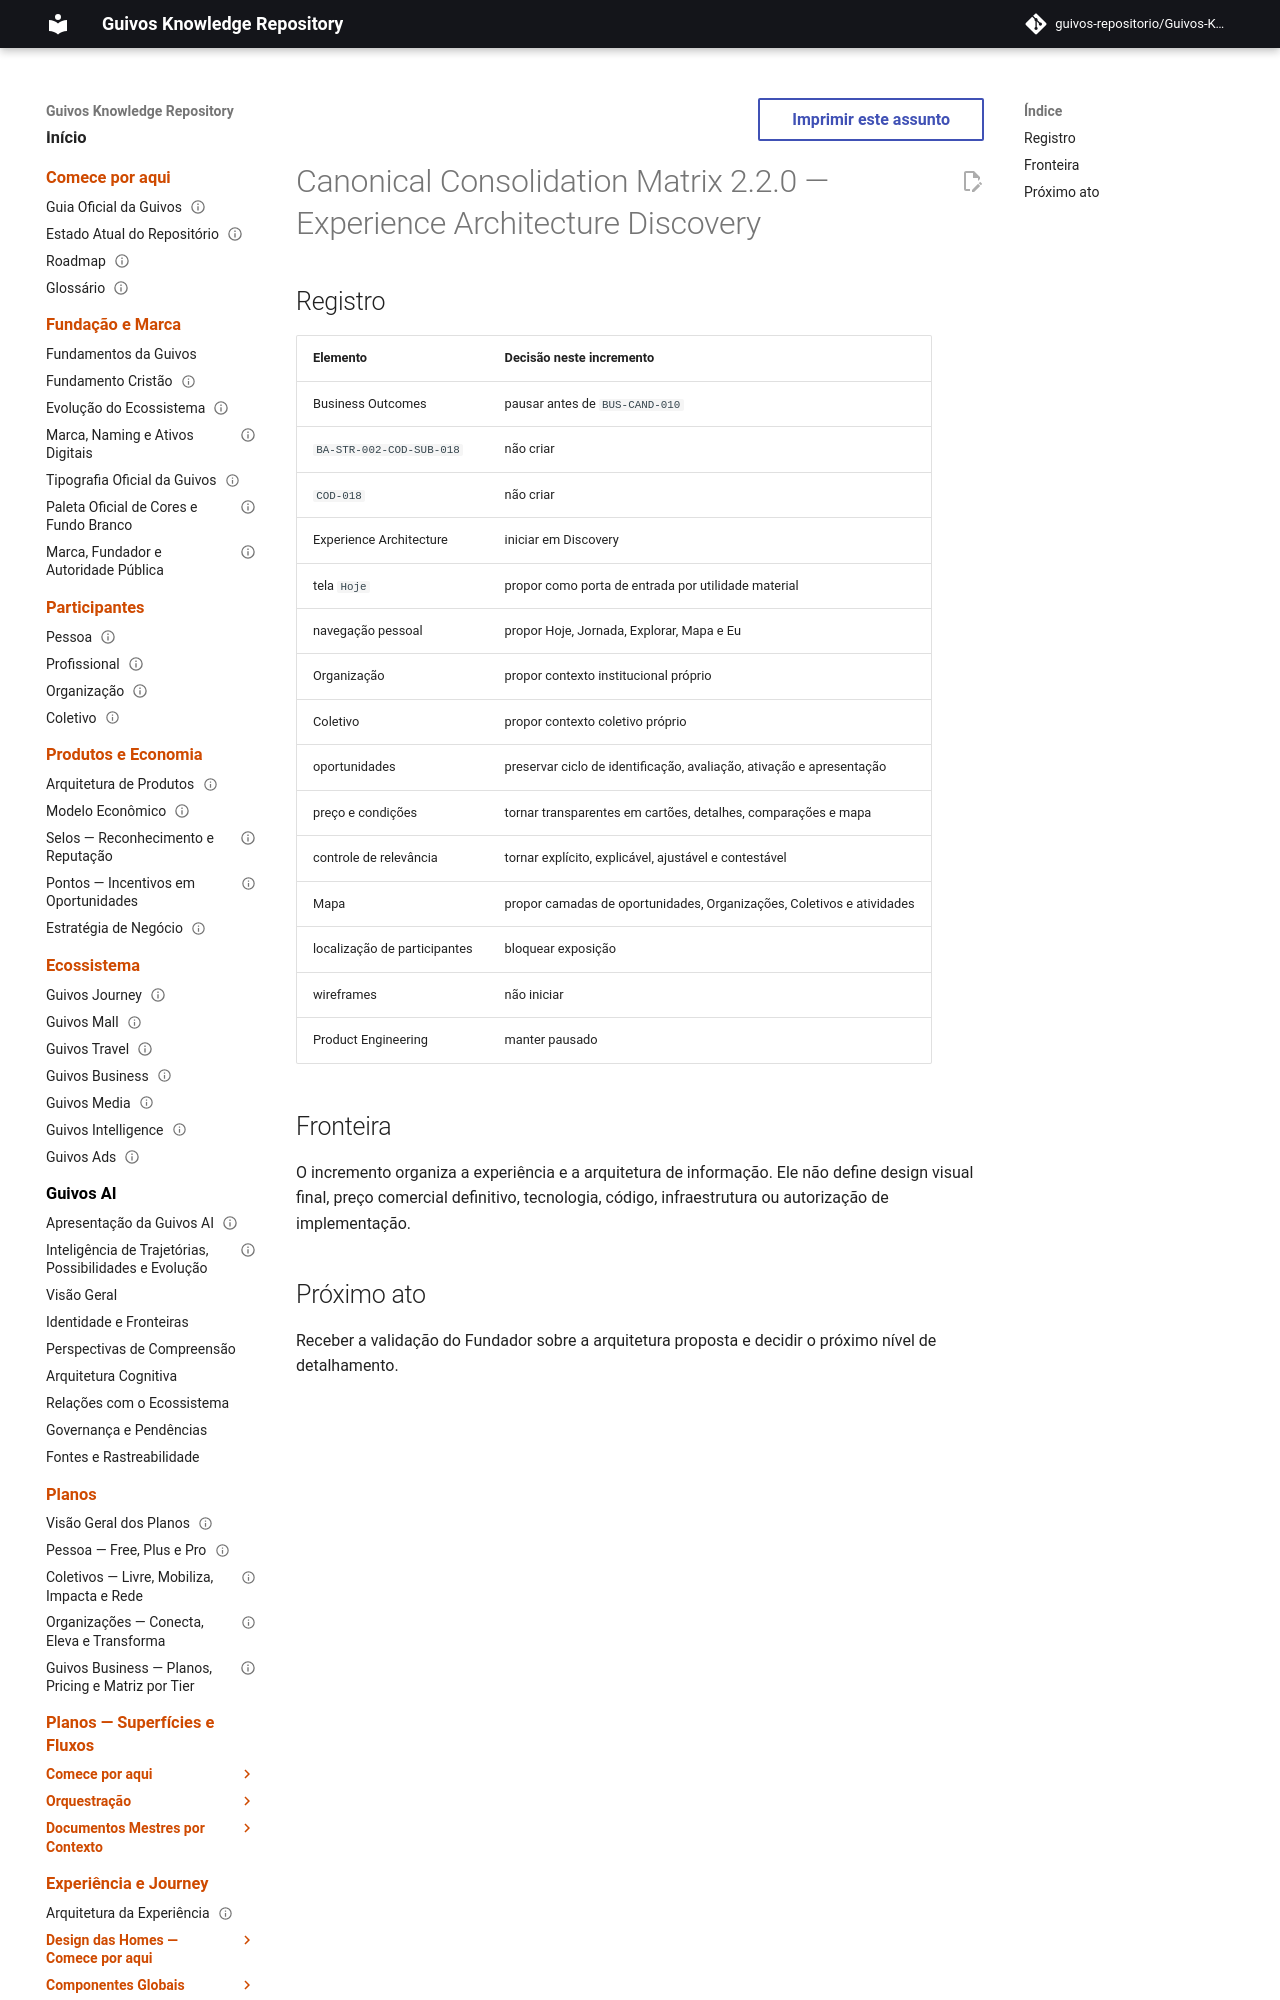

repository: guivos-repositorio/Guivos-Knowledge-Repository · page: project/canonical-consolidation-matrix-uxa-001-addendum/index.html · generator: mkdocs

---
id: GKR-CANON-MATRIX-UXA-001
title: Canonical Consolidation Matrix 2.2.0 — Experience Architecture Discovery
status: historical
version: 2.2.0
owner: Guivos
last_updated: 2026-07-25
parent: GKR-CANON-MATRIX-001
related:
  - UXA-000
  - UXA-001
  - UXA-002
  - UXA-003
  - UXA-004
  - M7.19.1
normative: false
---

# Canonical Consolidation Matrix 2.2.0 — Experience Architecture Discovery
